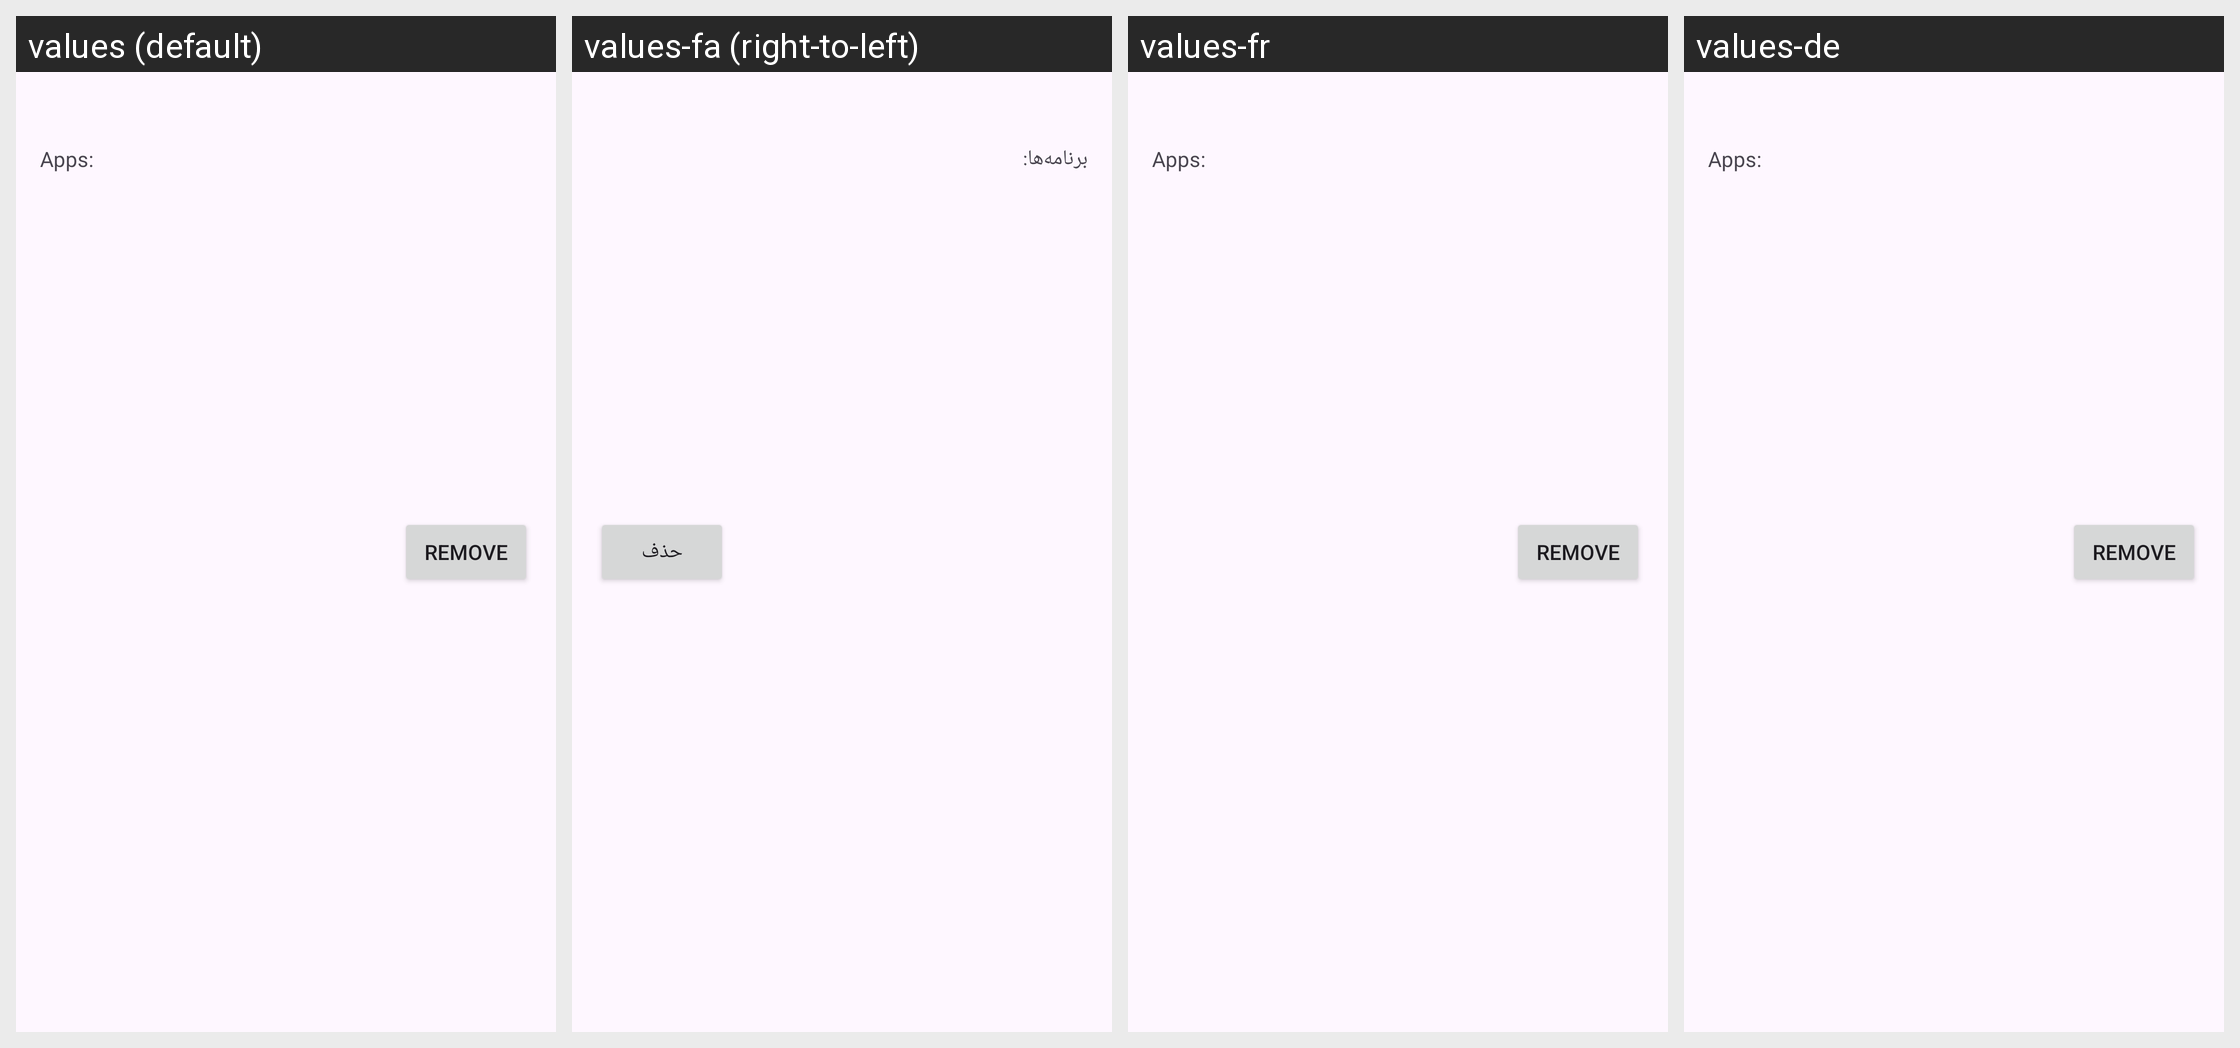

Locale-by-locale string values for the Android screen shown in this grid:
Android screen res/layout/cheat_hour_item.xml rendered under 4 locales, left to right: values (default), values-fa (right-to-left), values-fr, values-de. Device: Nexus 5 (rendered at 1080×1920; each locale shown at half size, 540×960, under a caption strip naming it); theme Theme.DigiPaws.
Other locales in the repository, not shown: values-ar, values-hi, values-pt-rBR.
Strings drawn on this screen, with the default value and each locale's value (text and hints the layout hard-codes, and strings that could not be matched under every locale, appear in the picture but are not listed):

apps
  values: Apps:
  values-fa: برنامه‌ها:
  values-fr: Apps:
  values-de: Apps:  [not translated; the default value is used]

remove
  values: Remove
  values-fa: حذف
  values-fr: Remove  [not translated; the default value is used]
  values-de: Remove  [not translated; the default value is used]
